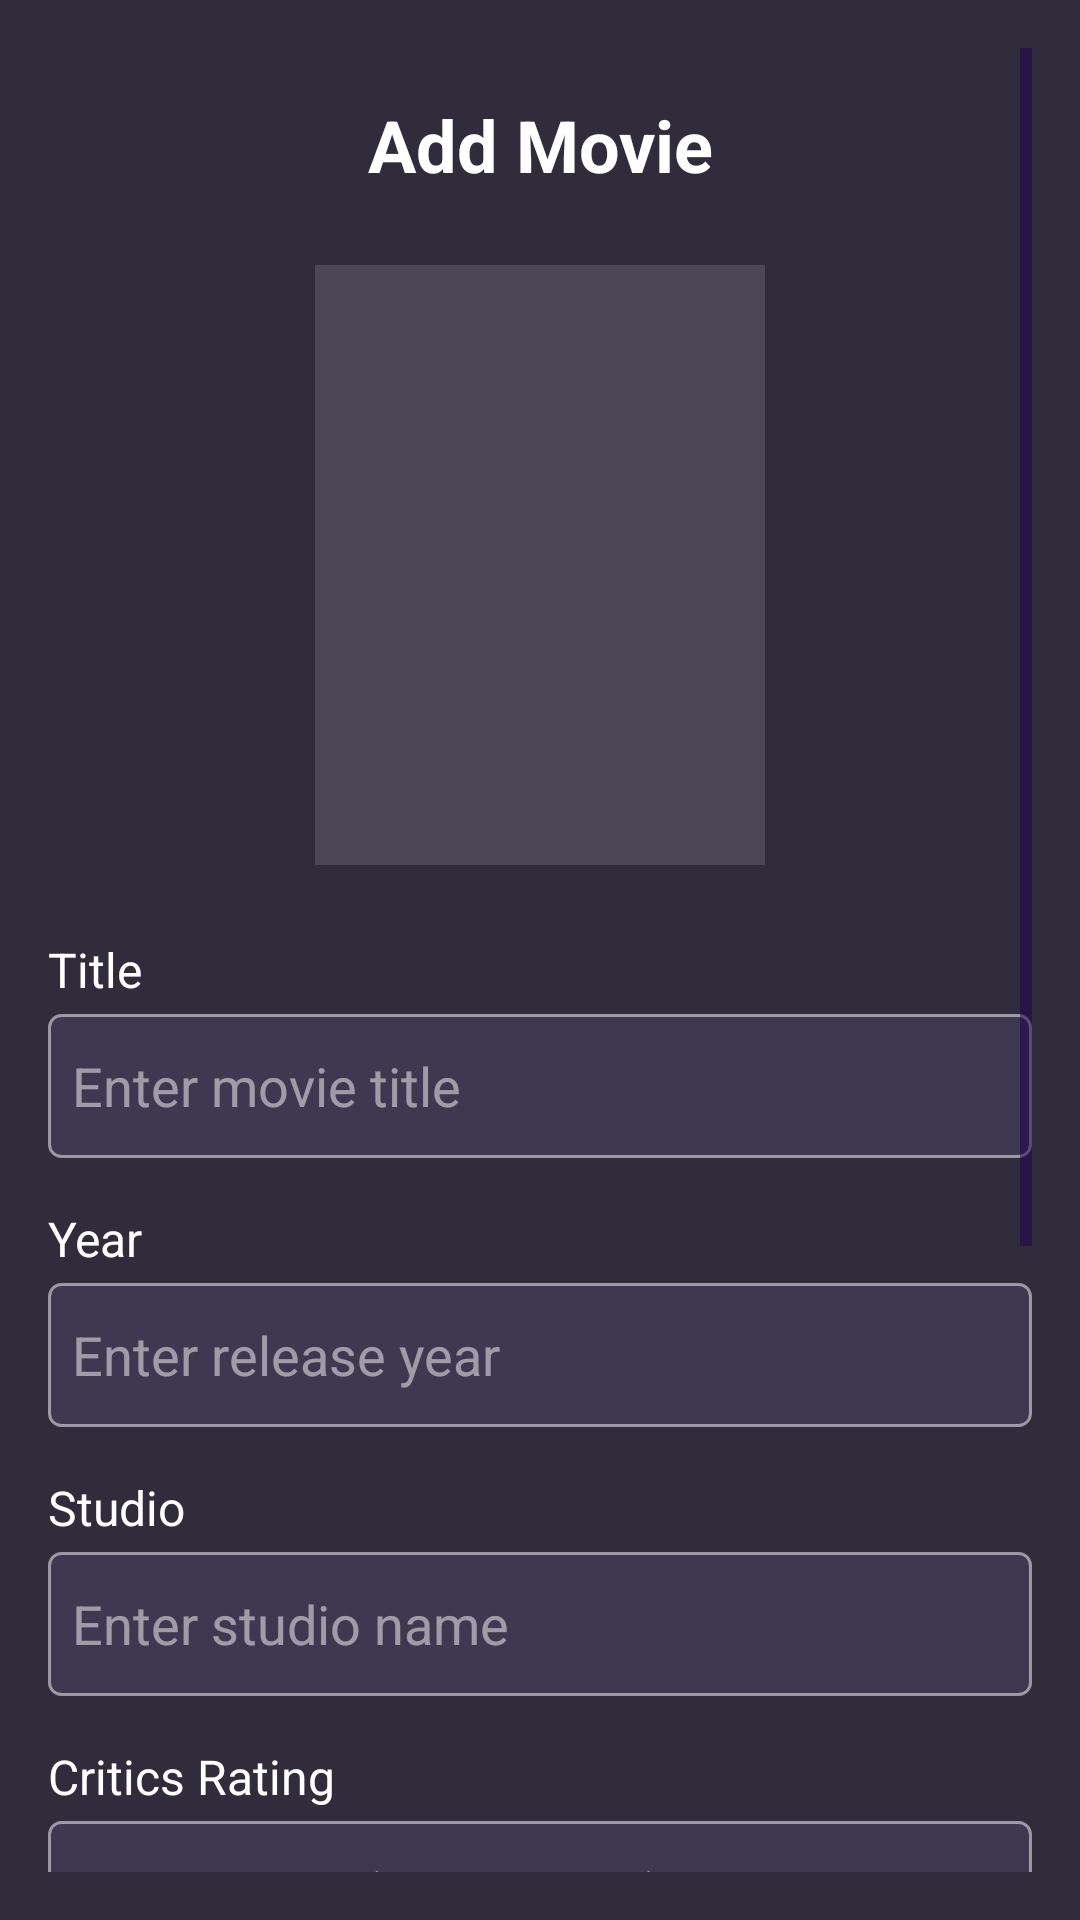

Layout XML and referenced resources for this Android screen:
<!-- AndroidManifest.xml: application theme Theme.MovieFinder -->
<!-- res/layout/activity_movie_edit.xml -->
<?xml version="1.0" encoding="utf-8"?>
<ScrollView
    xmlns:android="http://schemas.android.com/apk/res/android"
    android:layout_width="match_parent"
    android:layout_height="match_parent"
    android:background="#312C3C"
    android:padding="16dp">

    <LinearLayout
        android:layout_width="match_parent"
        android:layout_height="wrap_content"
        android:orientation="vertical">

        <TextView
            android:id="@+id/editScreenTitle"
            android:layout_width="match_parent"
            android:layout_height="wrap_content"
            android:text="Add Movie"
            android:textColor="#FFFFFF"
            android:textSize="24sp"
            android:textStyle="bold"
            android:gravity="center"
            android:layout_marginTop="16dp"
            android:layout_marginBottom="24dp"/>

        
        <ImageView
            android:id="@+id/movieImagePreview"
            android:layout_width="150dp"
            android:layout_height="200dp"
            android:layout_gravity="center_horizontal"
            android:layout_marginBottom="16dp"
            android:background="#20FFFFFF"
            android:scaleType="centerCrop"/>

        
        <TextView
            android:layout_width="match_parent"
            android:layout_height="wrap_content"
            android:text="Title"
            android:textColor="#FFFFFF"
            android:textSize="16sp"
            android:layout_marginTop="8dp"/>

        <EditText
            android:id="@+id/movieTitleInput"
            android:layout_width="match_parent"
            android:layout_height="wrap_content"
            android:layout_marginTop="4dp"
            android:inputType="text"
            android:textColor="#FFFFFF"
            android:textColorHint="#80FFFFFF"
            android:hint="Enter movie title"
            android:minHeight="48dp"
            android:background="@drawable/edit_text_background"
            android:padding="8dp"/>

        
        <TextView
            android:layout_width="match_parent"
            android:layout_height="wrap_content"
            android:text="Year"
            android:textColor="#FFFFFF"
            android:textSize="16sp"
            android:layout_marginTop="16dp"/>

        <EditText
            android:id="@+id/movieYearInput"
            android:layout_width="match_parent"
            android:layout_height="wrap_content"
            android:layout_marginTop="4dp"
            android:inputType="number"
            android:textColor="#FFFFFF"
            android:textColorHint="#80FFFFFF"
            android:hint="Enter release year"
            android:minHeight="48dp"
            android:background="@drawable/edit_text_background"
            android:padding="8dp"/>

        
        <TextView
            android:layout_width="match_parent"
            android:layout_height="wrap_content"
            android:text="Studio"
            android:textColor="#FFFFFF"
            android:textSize="16sp"
            android:layout_marginTop="16dp"/>

        <EditText
            android:id="@+id/movieStudioInput"
            android:layout_width="match_parent"
            android:layout_height="wrap_content"
            android:layout_marginTop="4dp"
            android:inputType="text"
            android:textColor="#FFFFFF"
            android:textColorHint="#80FFFFFF"
            android:hint="Enter studio name"
            android:minHeight="48dp"
            android:background="@drawable/edit_text_background"
            android:padding="8dp"/>

        
        <TextView
            android:layout_width="match_parent"
            android:layout_height="wrap_content"
            android:text="Critics Rating"
            android:textColor="#FFFFFF"
            android:textSize="16sp"
            android:layout_marginTop="16dp"/>

        <EditText
            android:id="@+id/movieRatingInput"
            android:layout_width="match_parent"
            android:layout_height="wrap_content"
            android:layout_marginTop="4dp"
            android:inputType="text"
            android:textColor="#FFFFFF"
            android:textColorHint="#80FFFFFF"
            android:hint="Enter rating (e.g., 8.5/10)"
            android:minHeight="48dp"
            android:background="@drawable/edit_text_background"
            android:padding="8dp"/>

        
        <TextView
            android:layout_width="match_parent"
            android:layout_height="wrap_content"
            android:text="Poster URL"
            android:textColor="#FFFFFF"
            android:textSize="16sp"
            android:layout_marginTop="16dp"/>

        <EditText
            android:id="@+id/moviePosterUrlInput"
            android:layout_width="match_parent"
            android:layout_height="wrap_content"
            android:layout_marginTop="4dp"
            android:inputType="textUri"
            android:textColor="#FFFFFF"
            android:textColorHint="#80FFFFFF"
            android:hint="Enter poster URL"
            android:minHeight="48dp"
            android:background="@drawable/edit_text_background"
            android:padding="8dp"/>

        
        <TextView
            android:layout_width="match_parent"
            android:layout_height="wrap_content"
            android:text="Plot"
            android:textColor="#FFFFFF"
            android:textSize="16sp"
            android:layout_marginTop="16dp"/>

        <EditText
            android:id="@+id/moviePlotInput"
            android:layout_width="match_parent"
            android:layout_height="wrap_content"
            android:layout_marginTop="4dp"
            android:inputType="textMultiLine"
            android:textColor="#FFFFFF"
            android:textColorHint="#80FFFFFF"
            android:hint="Enter movie plot"
            android:minHeight="100dp"
            android:background="@drawable/edit_text_background"
            android:padding="8dp"
            android:gravity="top"/>

        
        <LinearLayout
            android:layout_width="match_parent"
            android:layout_height="wrap_content"
            android:orientation="horizontal"
            android:layout_marginTop="24dp"
            android:layout_marginBottom="16dp">

            <Button
                android:id="@+id/cancelButton"
                android:layout_width="0dp"
                android:layout_height="wrap_content"
                android:layout_weight="1"
                android:text="Cancel"
                android:layout_marginEnd="8dp"
                android:background="@drawable/button_background"
                android:textColor="#FFFFFF"/>

            <Button
                android:id="@+id/saveButton"
                android:layout_width="0dp"
                android:layout_height="wrap_content"
                android:layout_weight="1"
                android:text="Save"
                android:layout_marginStart="8dp"
                android:background="@drawable/button_background"
                android:textColor="#FFFFFF"/>
        </LinearLayout>
    </LinearLayout>
</ScrollView>
<!-- resources referenced by this layout -->
<resources>
  <!-- drawable button_background (drawable) -->
  <ripple xmlns:android="http://schemas.android.com/apk/res/android"
      android:color="?android:colorControlHighlight">
  
      <item>
          <shape android:shape="rectangle">
              
              <solid android:color="#8677ED" />
  
              
              <corners android:radius="10dp" />
          </shape>
      </item>
  </ripple>
  <!-- drawable edit_text_background (drawable) -->
  <?xml version="1.0" encoding="utf-8"?>
  <shape xmlns:android="http://schemas.android.com/apk/res/android"
      android:shape="rectangle">
      <solid android:color="#3E3950" />
      <corners android:radius="4dp" />
      <stroke android:width="1dp" android:color="#80FFFFFF" />
  </shape>
  <style name="Theme.MovieFinder" parent="Base.Theme.MovieFinder" />
  <style name="Base.Theme.MovieFinder" parent="Theme.Material3.DayNight.NoActionBar">
          
          
  
          
          <item name="colorControlNormal">#1D0050</item> 
          <item name="colorControlActivated">#673AB7</item> 
  
      </style>
</resources>
